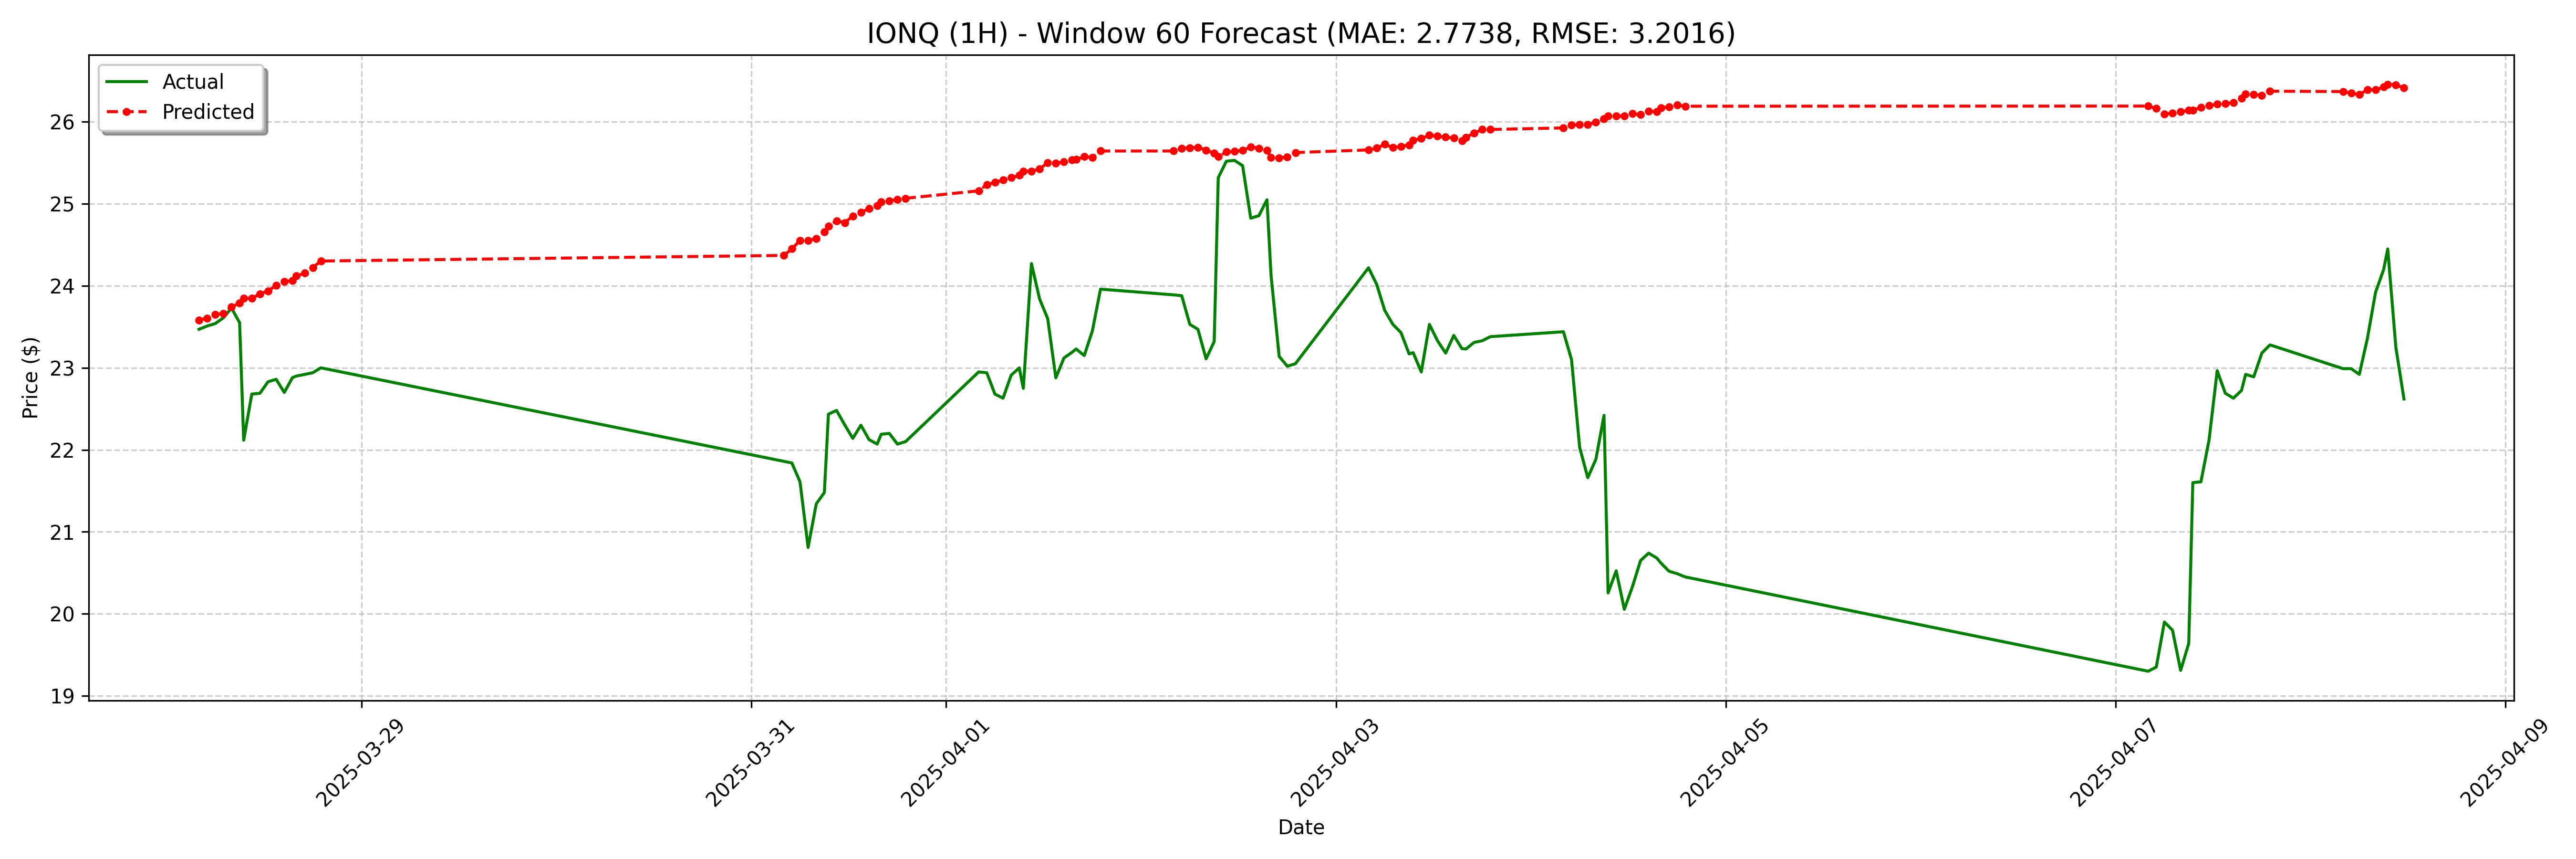

Values plotted in this chart, from the file beside it:
date, actual, forecast
2025-03-28 04:00:00-04:00, 23.47, 23.58
2025-03-28 05:00:00-04:00, 23.51, 23.61
2025-03-28 06:00:00-04:00, 23.54, 23.65
2025-03-28 07:00:00-04:00, 23.61, 23.66
2025-03-28 08:00:00-04:00, 23.73, 23.74
2025-03-28 09:00:00-04:00, 23.55, 23.79
2025-03-28 09:30:00-04:00, 22.12, 23.85
2025-03-28 10:30:00-04:00, 22.68, 23.85
2025-03-28 11:30:00-04:00, 22.69, 23.9
2025-03-28 12:30:00-04:00, 22.83, 23.94
2025-03-28 13:30:00-04:00, 22.86, 24.01
2025-03-28 14:30:00-04:00, 22.7, 24.05
2025-03-28 15:30:00-04:00, 22.88, 24.06
2025-03-28 16:00:00-04:00, 22.9, 24.12
2025-03-28 17:00:00-04:00, 22.92, 24.15
2025-03-28 18:00:00-04:00, 22.94, 24.22
2025-03-28 19:00:00-04:00, 23.0, 24.3
2025-03-31 04:00:00-04:00, 21.86, 24.37
2025-03-31 05:00:00-04:00, 21.84, 24.45
2025-03-31 06:00:00-04:00, 21.61, 24.55
2025-03-31 07:00:00-04:00, 20.81, 24.55
2025-03-31 08:00:00-04:00, 21.34, 24.58
2025-03-31 09:00:00-04:00, 21.48, 24.66
2025-03-31 09:30:00-04:00, 22.43, 24.72
2025-03-31 10:30:00-04:00, 22.48, 24.79
2025-03-31 11:30:00-04:00, 22.31, 24.77
2025-03-31 12:30:00-04:00, 22.14, 24.85
2025-03-31 13:30:00-04:00, 22.3, 24.9
2025-03-31 14:30:00-04:00, 22.12, 24.94
2025-03-31 15:30:00-04:00, 22.07, 24.98
2025-03-31 16:00:00-04:00, 22.19, 25.02
2025-03-31 17:00:00-04:00, 22.2, 25.03
2025-03-31 18:00:00-04:00, 22.07, 25.06
2025-03-31 19:00:00-04:00, 22.1, 25.07
2025-04-01 04:00:00-04:00, 22.95, 25.16
2025-04-01 05:00:00-04:00, 22.94, 25.23
2025-04-01 06:00:00-04:00, 22.68, 25.26
2025-04-01 07:00:00-04:00, 22.63, 25.29
2025-04-01 08:00:00-04:00, 22.91, 25.32
2025-04-01 09:00:00-04:00, 23.0, 25.35
2025-04-01 09:30:00-04:00, 22.75, 25.4
2025-04-01 10:30:00-04:00, 24.27, 25.4
2025-04-01 11:30:00-04:00, 23.84, 25.43
2025-04-01 12:30:00-04:00, 23.6, 25.5
2025-04-01 13:30:00-04:00, 22.88, 25.5
2025-04-01 14:30:00-04:00, 23.12, 25.51
2025-04-01 15:30:00-04:00, 23.19, 25.54
2025-04-01 16:00:00-04:00, 23.23, 25.54
2025-04-01 17:00:00-04:00, 23.15, 25.58
2025-04-01 18:00:00-04:00, 23.45, 25.56
2025-04-01 19:00:00-04:00, 23.96, 25.64
2025-04-02 04:00:00-04:00, 23.89, 25.64
2025-04-02 05:00:00-04:00, 23.88, 25.68
2025-04-02 06:00:00-04:00, 23.53, 25.68
2025-04-02 07:00:00-04:00, 23.47, 25.69
2025-04-02 08:00:00-04:00, 23.11, 25.66
2025-04-02 09:00:00-04:00, 23.32, 25.62
2025-04-02 09:30:00-04:00, 25.32, 25.58
2025-04-02 10:30:00-04:00, 25.52, 25.63
2025-04-02 11:30:00-04:00, 25.53, 25.64
... 68 more rows
